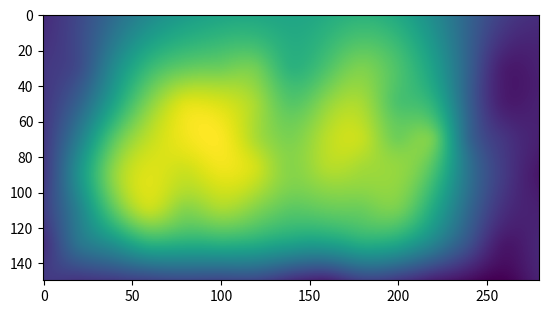

This figure's Python source:
"""
Module computing the depth of the FluidFlower rig based on
the interpolation of the measured depths.
"""

import numpy as np
from scipy.interpolate import RBFInterpolator
import matplotlib.pyplot as plt

# Coordinates at which depth measurements have been taken.
# Note that the y-coordinate differs depending on the x-coordinate,
# which dissallows use of np.meshgrid. Instead, the meshgrid is
# constructed by hand.
x_measurements = np.array(
    [
        0.0,
        0.2,
        0.4,
        0.6,
        0.8,
        1.0,
        1.2,
        1.4,
        1.6,
        1.8,
        2.0,
        2.2,
        2.4,
        2.6,
        2.8,
    ]
    * 7
)
y_measurements = np.array(
    [0.0] * 15
    + [0.2] * 15
    + [0.4] * 15
    + [0.6] * 4
    + [0.61, 0.63]
    + [0.64] * 6
    + [0.6] * 3
    + [0.8] * 15
    + [1.0] * 15
    + [1.2] * 15
)

# Measurements in mm, including the thickness of the equipment used to measure
# the depth (1.5 mm).
depth_measurements = np.array(
    [
        20.72,
        20.7,
        20.9,
        21.2,
        21.4,
        21.3,
        21.3,
        20.5,
        20.1,
        21.1,
        20.8,
        20.0,
        19.4,
        19,
        20,
        20.43,
        23.1,
        24.4,
        25.8,
        25.7,
        25.8,
        25.6,
        25.1,
        25,
        25.6,
        25.3,
        23.8,
        21.7,
        19.7,
        20.2,
        20.9,
        23.8,
        27.1,
        28.9,
        27.9,
        28.4,
        27.8,
        27.1,
        27.3,
        27.4,
        27.6,
        25.6,
        22.7,
        20.5,
        20,
        20.7,
        24.5,
        28,
        29.3,
        29,
        29.6,
        29.1,
        27.9,
        28.6,
        28.4,
        28.1,
        26.9,
        23.2,
        20.9,
        19.7,
        20.7,
        23.6,
        27,
        28.8,
        29.6,
        29.8,
        28.5,
        27.7,
        28.7,
        28.9,
        27.5,
        27.5,
        22.7,
        20.7,
        20,
        20.7,
        22.4,
        25.3,
        27.8,
        29.3,
        29.2,
        28.4,
        27,
        28,
        28.4,
        26.8,
        26,
        22.4,
        19.9,
        20,
        20.7,
        21.5,
        24.2,
        26.3,
        27.2,
        27.4,
        27.5,
        26,
        26.8,
        27.7,
        26.8,
        25.2,
        22.4,
        19.9,
        20,
    ]
)

# Correct for thickness of measurement equipment
depth_measurements -= 1.5

# Convert depth to meters
depth_measurements *= 1e-3

depth_interpolator = RBFInterpolator(
    np.transpose(
        np.vstack(
            (
                x_measurements,
                y_measurements,
            )
        )
    ),
    depth_measurements,
)

# Evaluate depth function on 1cm x 1cm grid (2.8 m x 1.5 m) to determine depth map

# Fetch physical dimensions
width = 2.8
height = 1.5

# Determine number of voxels in each dimension - assume 2d image
Nx = 280
Ny = 150

dx = 0.01
dy = 0.01

# Define centers of pixels
x = np.linspace(0.5 * dx, width - 0.5 * dx, Nx)
y = np.flip(np.linspace(0.5 * dy, height - 0.5 * dy, Ny))
Y_coords, X_coords = np.meshgrid(y, x, indexing="ij")
print(X_coords.shape)
coords_vector = np.transpose(
    np.vstack((np.ravel(X_coords), np.ravel(Y_coords)))
)

print(coords_vector.shape)

# Determine depth and shape to image format
depth_vector = depth_interpolator(coords_vector)
depth = depth_vector.reshape((Ny, Nx))

# Test the result
plt.figure("Interpolated depth measurements")
plt.imshow(depth)
plt.show()

# Store the result
np.save("depth.npy", depth)
